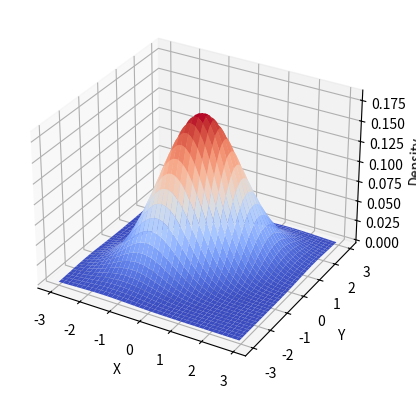

Python code for this plot:
import numpy as np
import matplotlib.pyplot as plt
from mpl_toolkits.mplot3d import Axes3D
from scipy.stats import multivariate_normal

# Define the parameters of the bivariate normal distribution
mean = [0, 0]
cov = [[1, 0.5], [0.5, 1]]

# Create a grid of points for the x and y axes
x, y = np.mgrid[-3:3:.05, -3:3:.05]
pos = np.empty(x.shape + (2,))
pos[:, :, 0] = x
pos[:, :, 1] = y

# Create a figure with a 3D subplot
fig = plt.figure()
ax = fig.add_subplot(111, projection='3d')

# Calculate the density function for each point on the grid
z = np.zeros(x.shape)
for i in range(len(x)):
    for j in range(len(y)):
        z[i, j] = multivariate_normal.pdf(pos[i, j], mean=mean, cov=cov)

# Plot the density function as a surface in 3D
ax.plot_surface(x, y, z, cmap='coolwarm')
ax.set_xlabel('X')
ax.set_ylabel('Y')
ax.set_zlabel('Density')
plt.show()
